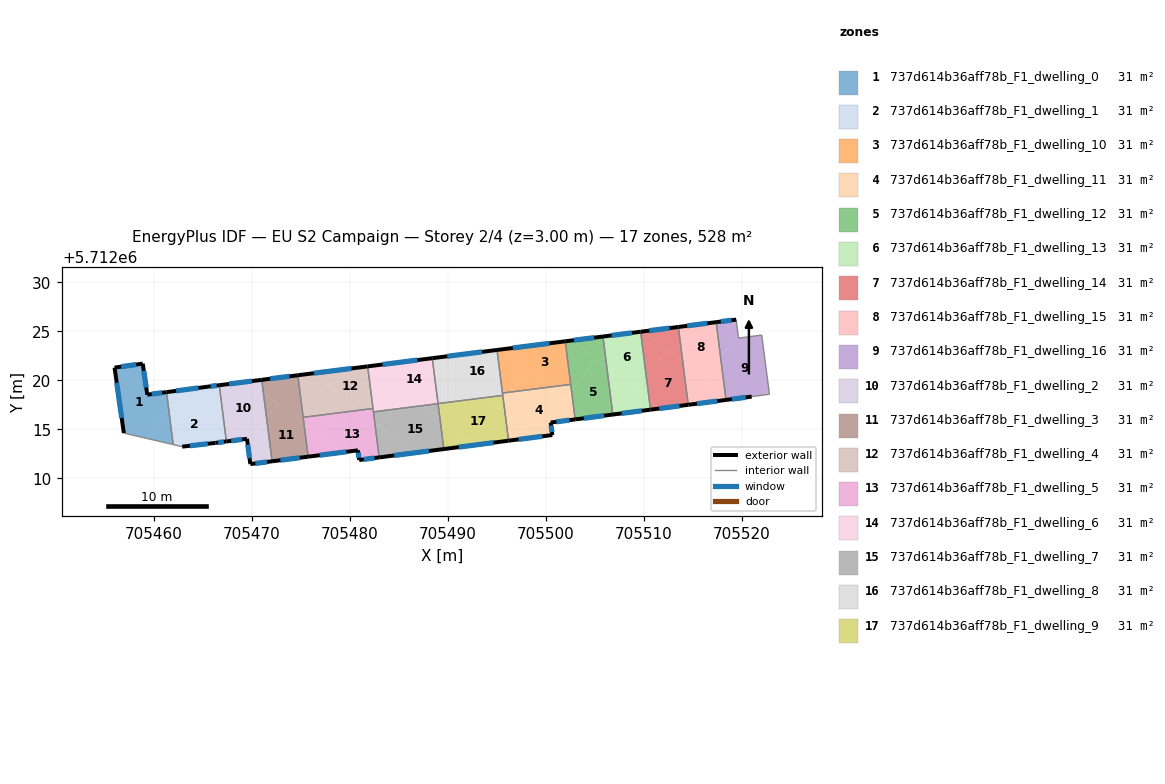
=== STOREY PLAN SPEC (per zone: floor XY polygon, exterior-wall plan segments, windows/doors) ===
zone 1: 737d614b36aff78b_F1_dwelling_0  (31.1 m²)
  floor: (705458.87, 5712021.71) (705459.33, 5712018.55) (705461.30, 5712018.81) (705461.53, 5712017.01) (705459.27, 5712014.09) (705456.94, 5712014.63) (705456.00, 5712021.31)
  floor: (705461.53, 5712017.01) (705461.98, 5712013.46) (705459.27, 5712014.09)
  exterior wall: (705456.00, 5712021.31) – (705456.94, 5712014.63)  [6.7 m]
    window: (705456.22, 5712019.76) – (705456.72, 5712016.18)  [5.8 m²]
  exterior wall: (705458.87, 5712021.71) – (705456.00, 5712021.31)  [2.9 m]
    window: (705458.21, 5712021.62) – (705456.66, 5712021.40)  [2.5 m²]
  exterior wall: (705459.33, 5712018.55) – (705458.87, 5712021.71)  [3.2 m]
    window: (705459.23, 5712019.28) – (705458.98, 5712020.98)  [2.8 m²]
  exterior wall: (705461.30, 5712018.81) – (705459.33, 5712018.55)  [2.0 m]
    window: (705460.84, 5712018.75) – (705459.79, 5712018.61)  [1.7 m²]
  interior walls: 2
zone 2: 737d614b36aff78b_F1_dwelling_1  (31.1 m²)
  floor: (705467.17, 5712015.59) (705467.41, 5712013.77) (705466.30, 5712013.63) (705462.90, 5712013.25) (705461.98, 5712013.46) (705461.53, 5712017.01) (705462.96, 5712018.86)
  floor: (705462.96, 5712018.86) (705461.53, 5712017.01) (705461.30, 5712018.81) (705462.77, 5712019.00)
  floor: (705466.68, 5712019.51) (705467.17, 5712015.59) (705462.96, 5712018.86) (705462.77, 5712019.00) (705465.53, 5712019.37)
  exterior wall: (705466.30, 5712013.63) – (705467.41, 5712013.77)  [1.1 m]
    window: (705466.56, 5712013.66) – (705467.15, 5712013.74)  [1.0 m²]
  exterior wall: (705462.90, 5712013.25) – (705466.30, 5712013.63)  [3.4 m]
    window: (705463.68, 5712013.33) – (705465.51, 5712013.54)  [3.0 m²]
  exterior wall: (705465.53, 5712019.37) – (705461.30, 5712018.81)  [4.3 m]
    window: (705464.55, 5712019.24) – (705462.28, 5712018.94)  [3.7 m²]
  exterior wall: (705466.68, 5712019.51) – (705465.53, 5712019.37)  [1.2 m]
    window: (705466.41, 5712019.48) – (705465.80, 5712019.40)  [1.0 m²]
  interior walls: 3
zone 3: 737d614b36aff78b_F1_dwelling_10  (31.1 m²)
  floor: (705501.97, 5712023.99) (705502.53, 5712019.60) (705500.38, 5712019.32) (705495.43, 5712023.16)
  floor: (705498.22, 5712021.00) (705496.55, 5712018.84) (705495.57, 5712018.71) (705495.01, 5712023.11) (705495.43, 5712023.16)
  floor: (705500.38, 5712019.32) (705496.55, 5712018.84) (705498.22, 5712021.00)
  exterior wall: (705501.97, 5712023.99) – (705495.01, 5712023.11)  [7.0 m]
    window: (705500.36, 5712023.79) – (705496.62, 5712023.31)  [6.1 m²]
  interior walls: 3
zone 4: 737d614b36aff78b_F1_dwelling_11  (31.1 m²)
  floor: (705502.80, 5712017.45) (705502.98, 5712016.03) (705500.49, 5712015.70) (705500.66, 5712014.43) (705498.97, 5712014.21) (705495.83, 5712016.65) (705495.70, 5712017.73) (705496.55, 5712018.84) (705500.38, 5712019.32)
  floor: (705502.61, 5712018.95) (705502.80, 5712017.45) (705501.96, 5712018.10)
  floor: (705498.97, 5712014.21) (705496.19, 5712013.85) (705495.83, 5712016.65)
  floor: (705496.55, 5712018.84) (705495.70, 5712017.73) (705495.57, 5712018.71)
  floor: (705502.53, 5712019.60) (705502.61, 5712018.95) (705501.96, 5712018.10) (705500.38, 5712019.32)
  exterior wall: (705500.49, 5712015.70) – (705502.98, 5712016.03)  [2.5 m]
    window: (705501.06, 5712015.78) – (705502.41, 5712015.95)  [2.2 m²]
  exterior wall: (705500.66, 5712014.43) – (705500.49, 5712015.70)  [1.3 m]
    window: (705500.62, 5712014.73) – (705500.53, 5712015.41)  [1.1 m²]
  exterior wall: (705496.19, 5712013.85) – (705500.66, 5712014.43)  [4.5 m]
    window: (705497.22, 5712013.99) – (705499.62, 5712014.30)  [3.9 m²]
  interior walls: 4
zone 5: 737d614b36aff78b_F1_dwelling_12  (31.1 m²)
  floor: (705506.21, 5712021.36) (705506.83, 5712016.52) (705504.40, 5712016.21) (705502.80, 5712017.45) (705502.61, 5712018.95) (705505.13, 5712022.20)
  floor: (705505.13, 5712022.20) (705502.61, 5712018.95) (705501.97, 5712023.99) (705502.69, 5712024.08)
  floor: (705504.40, 5712016.21) (705502.98, 5712016.03) (705502.80, 5712017.45)
  floor: (705505.82, 5712024.48) (705506.21, 5712021.36) (705502.69, 5712024.08)
  exterior wall: (705505.81, 5712024.48) – (705501.97, 5712023.99)  [3.9 m]
    window: (705504.93, 5712024.37) – (705502.86, 5712024.10)  [3.4 m²]
  exterior wall: (705502.98, 5712016.03) – (705506.83, 5712016.52)  [3.9 m]
    window: (705503.87, 5712016.14) – (705505.94, 5712016.41)  [3.4 m²]
  interior walls: 3
zone 6: 737d614b36aff78b_F1_dwelling_13  (31.1 m²)
  floor: (705509.66, 5712024.97) (705510.25, 5712020.36) (705509.22, 5712019.03) (705506.21, 5712021.36) (705505.82, 5712024.48)
  floor: (705510.55, 5712018.00) (705510.67, 5712017.02) (705506.83, 5712016.52) (705506.21, 5712021.36)
  floor: (705510.25, 5712020.36) (705510.55, 5712018.00) (705509.22, 5712019.03)
  exterior wall: (705509.66, 5712024.97) – (705505.81, 5712024.48)  [3.9 m]
    window: (705508.77, 5712024.85) – (705506.70, 5712024.59)  [3.4 m²]
  exterior wall: (705506.83, 5712016.52) – (705510.67, 5712017.02)  [3.9 m]
    window: (705507.72, 5712016.64) – (705509.78, 5712016.90)  [3.4 m²]
  interior walls: 2
zone 7: 737d614b36aff78b_F1_dwelling_14  (31.1 m²)
  floor: (705513.96, 5712021.92) (705514.52, 5712017.51) (705511.65, 5712017.14) (705510.55, 5712018.00) (705510.25, 5712020.36) (705512.39, 5712023.13)
  floor: (705512.39, 5712023.13) (705510.25, 5712020.36) (705509.66, 5712024.97) (705509.97, 5712025.01)
  floor: (705511.65, 5712017.14) (705510.67, 5712017.02) (705510.55, 5712018.00)
  floor: (705513.51, 5712025.46) (705513.96, 5712021.92) (705509.97, 5712025.01)
  exterior wall: (705513.51, 5712025.46) – (705509.66, 5712024.97)  [3.9 m]
    window: (705512.62, 5712025.34) – (705510.55, 5712025.08)  [3.4 m²]
  exterior wall: (705510.67, 5712017.02) – (705514.52, 5712017.51)  [3.9 m]
    window: (705511.56, 5712017.13) – (705513.63, 5712017.40)  [3.4 m²]
  interior walls: 2
zone 8: 737d614b36aff78b_F1_dwelling_15  (31.1 m²)
  floor: (705517.36, 5712025.94) (705517.82, 5712022.38) (705516.15, 5712020.22) (705513.96, 5712021.92) (705513.51, 5712025.46)
  floor: (705518.30, 5712018.55) (705518.37, 5712018.01) (705514.52, 5712017.51) (705513.96, 5712021.92)
  floor: (705517.82, 5712022.38) (705518.30, 5712018.55) (705516.15, 5712020.22)
  exterior wall: (705517.36, 5712025.95) – (705513.51, 5712025.46)  [3.9 m]
    window: (705516.47, 5712025.83) – (705514.40, 5712025.57)  [3.4 m²]
  exterior wall: (705514.52, 5712017.51) – (705518.37, 5712018.01)  [3.9 m]
    window: (705515.41, 5712017.63) – (705517.48, 5712017.90)  [3.4 m²]
  interior walls: 2
zone 9: 737d614b36aff78b_F1_dwelling_16  (31.1 m²)
  floor: (705522.02, 5712024.63) (705522.80, 5712018.59) (705520.99, 5712018.35) (705518.91, 5712018.08) (705518.30, 5712018.55) (705517.82, 5712022.38) (705519.60, 5712024.68) (705519.65, 5712024.32)
  floor: (705519.41, 5712026.20) (705519.60, 5712024.68) (705517.82, 5712022.38) (705517.36, 5712025.94)
  floor: (705518.91, 5712018.08) (705518.37, 5712018.01) (705518.30, 5712018.55)
  exterior wall: (705518.37, 5712018.01) – (705520.99, 5712018.35)  [2.6 m]
    window: (705518.98, 5712018.09) – (705520.39, 5712018.27)  [2.3 m²]
  exterior wall: (705519.41, 5712026.20) – (705517.36, 5712025.95)  [2.1 m]
    window: (705518.94, 5712026.14) – (705517.84, 5712026.00)  [1.8 m²]
  interior walls: 5
zone 10: 737d614b36aff78b_F1_dwelling_2  (31.1 m²)
  floor: (705471.17, 5712018.77) (705471.51, 5712016.14) (705469.56, 5712013.63) (705469.51, 5712014.05) (705469.22, 5712014.01) (705467.17, 5712015.59) (705466.68, 5712019.51) (705469.72, 5712019.90)
  floor: (705469.22, 5712014.01) (705467.41, 5712013.77) (705467.17, 5712015.59)
  floor: (705471.51, 5712016.14) (705472.07, 5712011.75) (705469.85, 5712011.47) (705469.56, 5712013.63)
  floor: (705471.01, 5712020.06) (705471.17, 5712018.77) (705469.72, 5712019.90)
  exterior wall: (705469.51, 5712014.05) – (705469.85, 5712011.47)  [2.6 m]
    window: (705469.58, 5712013.45) – (705469.77, 5712012.07)  [2.3 m²]
  exterior wall: (705467.41, 5712013.77) – (705469.51, 5712014.05)  [2.1 m]
    window: (705467.89, 5712013.84) – (705469.02, 5712013.98)  [1.8 m²]
  exterior wall: (705471.01, 5712020.06) – (705466.68, 5712019.51)  [4.4 m]
    window: (705470.01, 5712019.93) – (705467.68, 5712019.64)  [3.8 m²]
  exterior wall: (705469.85, 5712011.47) – (705472.07, 5712011.75)  [2.2 m]
    window: (705470.36, 5712011.53) – (705471.55, 5712011.69)  [1.9 m²]
  interior walls: 2
zone 11: 737d614b36aff78b_F1_dwelling_3  (31.1 m²)
  floor: (705475.32, 5712015.56) (705475.75, 5712012.22) (705472.07, 5712011.75) (705471.51, 5712016.14) (705472.66, 5712017.62)
  floor: (705472.66, 5712017.62) (705471.51, 5712016.14) (705471.17, 5712018.77)
  floor: (705474.69, 5712020.53) (705475.32, 5712015.56) (705471.17, 5712018.77) (705471.01, 5712020.06)
  exterior wall: (705474.69, 5712020.53) – (705471.01, 5712020.06)  [3.7 m]
    window: (705473.84, 5712020.42) – (705471.86, 5712020.17)  [3.2 m²]
  exterior wall: (705472.07, 5712011.75) – (705475.75, 5712012.22)  [3.7 m]
    window: (705472.92, 5712011.86) – (705474.90, 5712012.11)  [3.2 m²]
  interior walls: 3
zone 12: 737d614b36aff78b_F1_dwelling_4  (31.1 m²)
  floor: (705479.41, 5712018.12) (705478.24, 5712016.62) (705475.24, 5712016.24) (705474.69, 5712020.53) (705476.08, 5712020.70)
  floor: (705481.81, 5712021.43) (705482.36, 5712017.14) (705480.91, 5712016.96) (705476.08, 5712020.70)
  floor: (705480.91, 5712016.96) (705478.24, 5712016.62) (705479.41, 5712018.12)
  exterior wall: (705481.81, 5712021.43) – (705474.69, 5712020.53)  [7.2 m]
    window: (705480.17, 5712021.22) – (705476.34, 5712020.74)  [6.2 m²]
  interior walls: 3
zone 13: 737d614b36aff78b_F1_dwelling_5  (31.1 m²)
  floor: (705482.54, 5712015.69) (705482.99, 5712012.15) (705480.95, 5712011.88) (705480.82, 5712012.87) (705479.08, 5712012.65) (705476.63, 5712014.54) (705478.24, 5712016.62) (705480.91, 5712016.96)
  floor: (705479.08, 5712012.65) (705475.75, 5712012.22) (705475.32, 5712015.56)
  floor: (705482.36, 5712017.14) (705482.54, 5712015.69) (705480.91, 5712016.96)
  floor: (705478.24, 5712016.62) (705476.63, 5712014.54) (705475.32, 5712015.56) (705475.24, 5712016.24)
  exterior wall: (705475.75, 5712012.22) – (705480.82, 5712012.87)  [5.1 m]
    window: (705476.92, 5712012.37) – (705479.65, 5712012.72)  [4.4 m²]
  exterior wall: (705480.95, 5712011.88) – (705482.99, 5712012.15)  [2.1 m]
    window: (705481.42, 5712011.95) – (705482.52, 5712012.09)  [1.8 m²]
  exterior wall: (705480.82, 5712012.87) – (705480.95, 5712011.88)  [1.0 m]
    window: (705480.85, 5712012.64) – (705480.92, 5712012.11)  [0.9 m²]
  interior walls: 4
zone 14: 737d614b36aff78b_F1_dwelling_6  (31.1 m²)
  floor: (705485.78, 5712018.81) (705484.41, 5712017.05) (705482.40, 5712016.79) (705481.81, 5712021.43) (705482.31, 5712021.50)
  floor: (705487.53, 5712017.45) (705484.41, 5712017.05) (705485.78, 5712018.81)
  floor: (705488.41, 5712022.27) (705489.00, 5712017.63) (705487.54, 5712017.45) (705482.31, 5712021.50)
  exterior wall: (705488.41, 5712022.27) – (705481.81, 5712021.43)  [6.6 m]
    window: (705486.88, 5712022.08) – (705483.34, 5712021.63)  [5.8 m²]
  interior walls: 4
zone 15: 737d614b36aff78b_F1_dwelling_7  (31.1 m²)
  floor: (705489.18, 5712016.17) (705489.59, 5712013.00) (705486.53, 5712012.61) (705483.06, 5712015.30) (705484.41, 5712017.05) (705487.53, 5712017.45)
  floor: (705486.53, 5712012.61) (705482.99, 5712012.15) (705482.54, 5712015.69)
  floor: (705489.00, 5712017.63) (705489.18, 5712016.17) (705487.54, 5712017.45)
  floor: (705484.41, 5712017.05) (705483.06, 5712015.30) (705482.54, 5712015.69) (705482.40, 5712016.79)
  exterior wall: (705482.99, 5712012.15) – (705489.59, 5712013.00)  [6.6 m]
    window: (705484.52, 5712012.35) – (705488.06, 5712012.80)  [5.8 m²]
  interior walls: 3
zone 16: 737d614b36aff78b_F1_dwelling_8  (31.1 m²)
  floor: (705495.01, 5712023.11) (705495.60, 5712018.48) (705493.77, 5712018.24) (705488.55, 5712022.29)
  floor: (705492.01, 5712019.61) (705490.64, 5712017.85) (705489.00, 5712017.64) (705488.41, 5712022.27) (705488.55, 5712022.29)
  floor: (705493.77, 5712018.24) (705490.64, 5712017.85) (705492.01, 5712019.61)
  exterior wall: (705495.01, 5712023.11) – (705488.41, 5712022.27)  [6.7 m]
    window: (705493.48, 5712022.91) – (705489.94, 5712022.46)  [5.8 m²]
  interior walls: 4
zone 17: 737d614b36aff78b_F1_dwelling_9  (31.1 m²)
  floor: (705495.83, 5712016.65) (705496.19, 5712013.85) (705492.75, 5712013.41) (705489.28, 5712016.09) (705490.64, 5712017.85) (705493.77, 5712018.24)
  floor: (705495.70, 5712017.73) (705495.83, 5712016.65) (705495.22, 5712017.12)
  floor: (705495.60, 5712018.48) (705495.70, 5712017.73) (705495.22, 5712017.12) (705493.77, 5712018.24)
  floor: (705490.64, 5712017.85) (705489.28, 5712016.09) (705492.75, 5712013.41) (705489.59, 5712013.00) (705489.00, 5712017.64)
  exterior wall: (705489.59, 5712013.00) – (705496.19, 5712013.85)  [6.7 m]
    window: (705491.11, 5712013.20) – (705494.66, 5712013.66)  [5.8 m²]
  interior walls: 3

=== DERIVED (storey summary) ===
Building: EU S2 Campaign
Storey: 2 of 4  (floor level z = 3.00 m)
Storey gross floor area: 528.3 m²
Zones on this storey: 17
  - 737d614b36aff78b_F1_dwelling_0: floor 31.1 m²; exterior wall 14.8 m (44.5 m²); 4 window(s) 12.8 m²; WWR 28.8%
  - 737d614b36aff78b_F1_dwelling_1: floor 31.1 m²; exterior wall 10.0 m (29.9 m²); 4 window(s) 8.6 m²; WWR 28.8%
  - 737d614b36aff78b_F1_dwelling_10: floor 31.1 m²; exterior wall 7.0 m (21.0 m²); 1 window(s) 6.1 m²; WWR 28.8%
  - 737d614b36aff78b_F1_dwelling_11: floor 31.1 m²; exterior wall 8.3 m (24.9 m²); 3 window(s) 7.2 m²; WWR 28.8%
  - 737d614b36aff78b_F1_dwelling_12: floor 31.1 m²; exterior wall 7.7 m (23.2 m²); 2 window(s) 6.7 m²; WWR 28.8%
  - 737d614b36aff78b_F1_dwelling_13: floor 31.1 m²; exterior wall 7.8 m (23.3 m²); 2 window(s) 6.7 m²; WWR 28.8%
  - 737d614b36aff78b_F1_dwelling_14: floor 31.1 m²; exterior wall 7.8 m (23.3 m²); 2 window(s) 6.7 m²; WWR 28.8%
  - 737d614b36aff78b_F1_dwelling_15: floor 31.1 m²; exterior wall 7.8 m (23.3 m²); 2 window(s) 6.7 m²; WWR 28.8%
  - 737d614b36aff78b_F1_dwelling_16: floor 31.1 m²; exterior wall 4.7 m (14.1 m²); 2 window(s) 4.1 m²; WWR 28.8%
  - 737d614b36aff78b_F1_dwelling_2: floor 31.1 m²; exterior wall 11.3 m (34.0 m²); 4 window(s) 9.8 m²; WWR 28.8%
  - 737d614b36aff78b_F1_dwelling_3: floor 31.1 m²; exterior wall 7.4 m (22.3 m²); 2 window(s) 6.4 m²; WWR 28.8%
  - 737d614b36aff78b_F1_dwelling_4: floor 31.1 m²; exterior wall 7.2 m (21.5 m²); 1 window(s) 6.2 m²; WWR 28.8%
  - 737d614b36aff78b_F1_dwelling_5: floor 31.1 m²; exterior wall 8.2 m (24.5 m²); 3 window(s) 7.1 m²; WWR 28.8%
  - 737d614b36aff78b_F1_dwelling_6: floor 31.1 m²; exterior wall 6.6 m (19.9 m²); 1 window(s) 5.8 m²; WWR 28.8%
  - 737d614b36aff78b_F1_dwelling_7: floor 31.1 m²; exterior wall 6.6 m (19.9 m²); 1 window(s) 5.8 m²; WWR 28.8%
  - 737d614b36aff78b_F1_dwelling_8: floor 31.1 m²; exterior wall 6.7 m (20.0 m²); 1 window(s) 5.8 m²; WWR 28.8%
  - 737d614b36aff78b_F1_dwelling_9: floor 31.1 m²; exterior wall 6.7 m (20.0 m²); 1 window(s) 5.8 m²; WWR 28.8%
Zone adjacency (shared interzone walls):
  - 737d614b36aff78b_F1_dwelling_0 ↔ 737d614b36aff78b_F1_dwelling_1
  - 737d614b36aff78b_F1_dwelling_1 ↔ 737d614b36aff78b_F1_dwelling_2
  - 737d614b36aff78b_F1_dwelling_10 ↔ 737d614b36aff78b_F1_dwelling_11
  - 737d614b36aff78b_F1_dwelling_10 ↔ 737d614b36aff78b_F1_dwelling_12
  - 737d614b36aff78b_F1_dwelling_10 ↔ 737d614b36aff78b_F1_dwelling_8
  - 737d614b36aff78b_F1_dwelling_11 ↔ 737d614b36aff78b_F1_dwelling_12
  - 737d614b36aff78b_F1_dwelling_11 ↔ 737d614b36aff78b_F1_dwelling_8
  - 737d614b36aff78b_F1_dwelling_11 ↔ 737d614b36aff78b_F1_dwelling_9
  - 737d614b36aff78b_F1_dwelling_12 ↔ 737d614b36aff78b_F1_dwelling_13
  - 737d614b36aff78b_F1_dwelling_13 ↔ 737d614b36aff78b_F1_dwelling_14
  - 737d614b36aff78b_F1_dwelling_14 ↔ 737d614b36aff78b_F1_dwelling_15
  - 737d614b36aff78b_F1_dwelling_15 ↔ 737d614b36aff78b_F1_dwelling_16
  - 737d614b36aff78b_F1_dwelling_2 ↔ 737d614b36aff78b_F1_dwelling_3
  - 737d614b36aff78b_F1_dwelling_3 ↔ 737d614b36aff78b_F1_dwelling_4
  - 737d614b36aff78b_F1_dwelling_3 ↔ 737d614b36aff78b_F1_dwelling_5
  - 737d614b36aff78b_F1_dwelling_4 ↔ 737d614b36aff78b_F1_dwelling_5
  - 737d614b36aff78b_F1_dwelling_4 ↔ 737d614b36aff78b_F1_dwelling_6
  - 737d614b36aff78b_F1_dwelling_5 ↔ 737d614b36aff78b_F1_dwelling_6
  - 737d614b36aff78b_F1_dwelling_5 ↔ 737d614b36aff78b_F1_dwelling_7
  - 737d614b36aff78b_F1_dwelling_6 ↔ 737d614b36aff78b_F1_dwelling_7
  - 737d614b36aff78b_F1_dwelling_6 ↔ 737d614b36aff78b_F1_dwelling_8
  - 737d614b36aff78b_F1_dwelling_7 ↔ 737d614b36aff78b_F1_dwelling_9
  - 737d614b36aff78b_F1_dwelling_8 ↔ 737d614b36aff78b_F1_dwelling_9